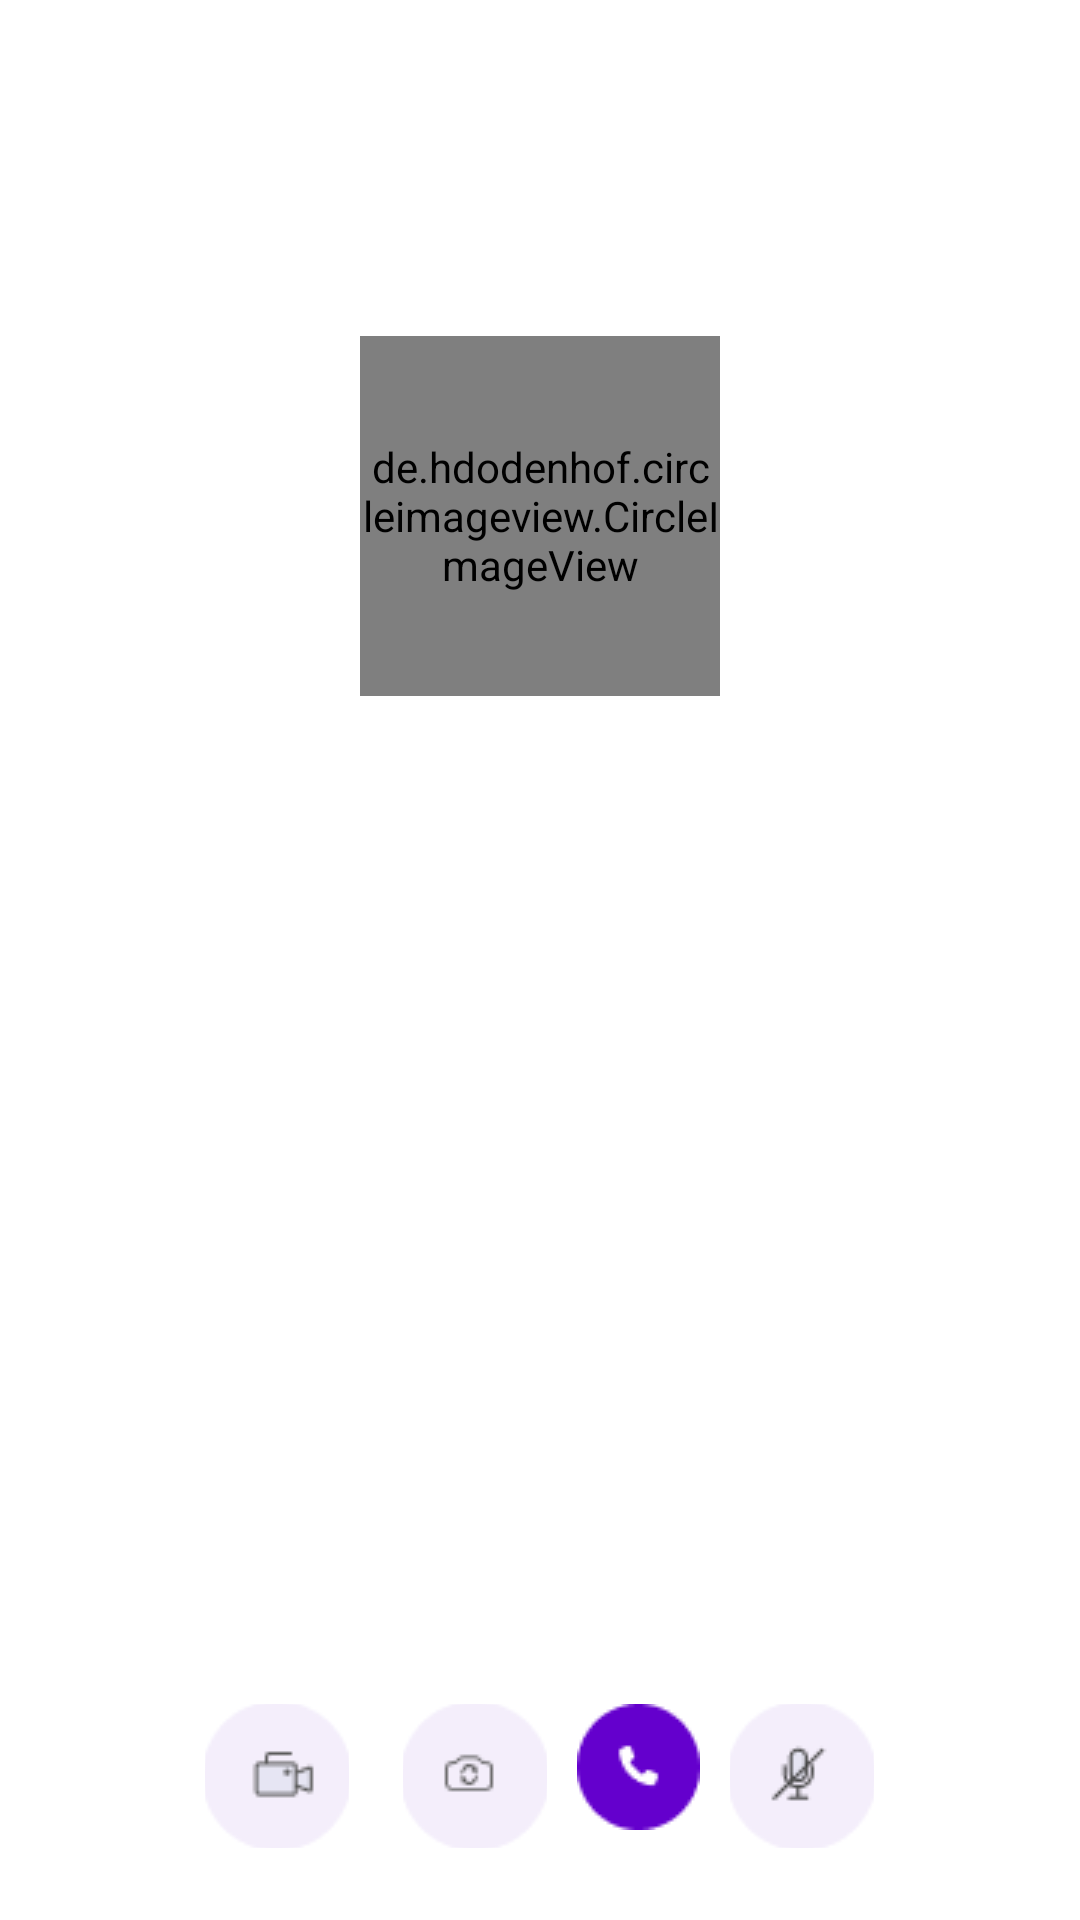

The Android layout XML behind this screen, and the referenced resources:
<!-- AndroidManifest.xml: application theme Theme.SmartParkTN -->
<!-- res/layout/activity_garage_call.xml -->
<?xml version="1.0" encoding="utf-8"?>
<LinearLayout xmlns:android="http://schemas.android.com/apk/res/android"
    xmlns:tools="http://schemas.android.com/tools"
    android:layout_width="match_parent"
    android:layout_height="match_parent"
    xmlns:app="http://schemas.android.com/apk/res-auto"
    android:orientation="vertical"
    android:gravity="center"
    android:background="@color/white">

    <ImageButton
        android:id="@+id/backButton"
        android:layout_width="48dp"
        android:layout_height="48dp"
        android:layout_gravity="start"
        android:layout_margin="16dp"
        android:background="?attr/selectableItemBackgroundBorderless"
        android:src="@drawable/ic_arrow_back"/>

    <de.hdodenhof.circleimageview.CircleImageView
        android:id="@+id/agentImage"
        android:layout_width="120dp"
        android:layout_height="120dp"
        android:src="@drawable/default_profile"
        android:layout_marginTop="32dp"
        app:civ_border_width="2dp"
        app:civ_border_color="@color/purple_500" />


    <TextView
        android:id="@+id/agentName"
        android:layout_width="wrap_content"
        android:layout_height="wrap_content"
        android:layout_marginTop="16dp"
        android:textSize="24sp"
        android:textColor="@color/black"/>

    <TextView
        android:id="@+id/callStatus"
        android:layout_width="wrap_content"
        android:layout_height="wrap_content"
        android:layout_marginTop="8dp"
        android:textColor="@color/purple_500"/>

    <Space
        android:layout_width="match_parent"
        android:layout_height="0dp"
        android:layout_weight="1"/>

    <LinearLayout
        android:layout_width="wrap_content"
        android:layout_height="wrap_content"
        android:orientation="horizontal"
        android:gravity="center"
        android:layout_marginBottom="16dp">

        
        <ImageButton
            android:id="@+id/muteButton"
            android:layout_width="48dp"
            android:layout_height="48dp"
            android:layout_margin="8dp"
            android:background="?attr/selectableItemBackgroundBorderless"
            android:src="@drawable/ic_mic_off" />
        <Space
            android:layout_width="2dp"
            android:layout_height="2dp"/>
        
        <ImageButton
            android:id="@+id/speakerButton"
            android:layout_width="48dp"
            android:layout_height="48dp"
            android:layout_margin="8dp"
            android:background="?attr/selectableItemBackgroundBorderless"
            android:src="@drawable/ic_volume_up" />
        <Space
            android:layout_width="2dp"
            android:layout_height="2dp"/>
        <ImageButton
            android:id="@+id/endCallButton"
            android:layout_width="wrap_content"
            android:layout_height="wrap_content"
            android:layout_marginBottom="3dp"
            android:src="@drawable/call"
            android:background="@color/white"
            />
        <Space
            android:layout_width="2dp"
            android:layout_height="2dp"/>
        <ImageButton
            android:id="@+id/cameraButton"
            android:layout_width="48dp"
            android:layout_height="48dp"
            android:layout_margin="8dp"
            android:background="?attr/selectableItemBackgroundBorderless"
            android:src="@drawable/ic_videocam_off" />



        
    </LinearLayout>

    

</LinearLayout>
<!-- resources referenced by this layout -->
<resources>
  <color name="black">#FF000000</color>
  <color name="purple_500">#FF6200EE</color>
  <color name="white">#FFFFFFFF</color>
  <!-- drawable call: png bitmap (drawable, 1034 bytes) -->
  <!-- drawable default_profile: png bitmap (drawable, 8244 bytes) -->
  <!-- drawable ic_mic_off: png bitmap (drawable, 1356 bytes) -->
  <!-- drawable ic_videocam_off: png bitmap (drawable, 1470 bytes) -->
  <!-- drawable ic_volume_up: png bitmap (drawable, 1332 bytes) -->
  <style name="Theme.SmartParkTN" parent="Base.Theme.SmartParkTN" />
  <style name="Base.Theme.SmartParkTN" parent="Theme.Material3.DayNight.NoActionBar">
          
          
      </style>
</resources>
